The GitHub repository 0kam/tl contains a labelled image folder "devel_data" with 2 categories: no tombo, tombo. Examples follow, each with its label.

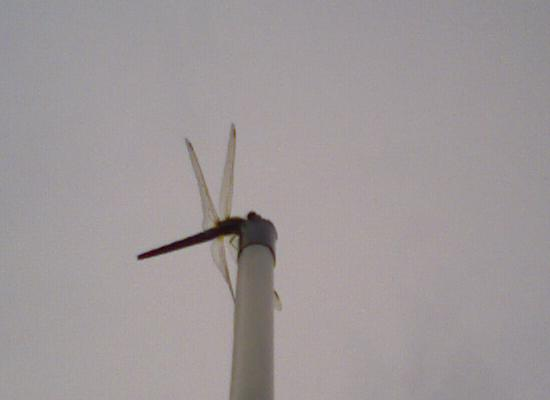
Label: tombo

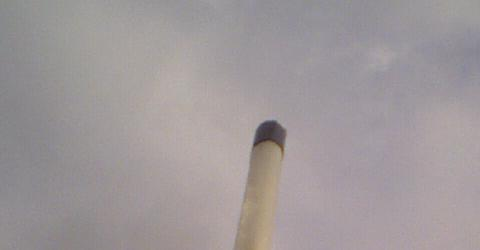
Label: no tombo

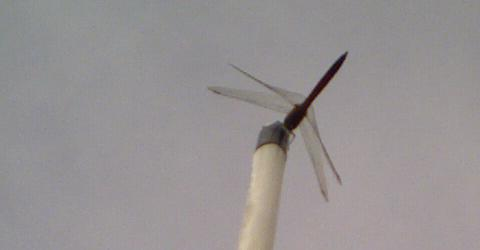
Label: tombo

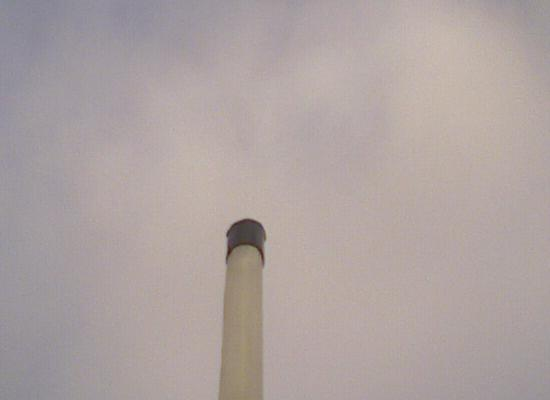
Label: no tombo

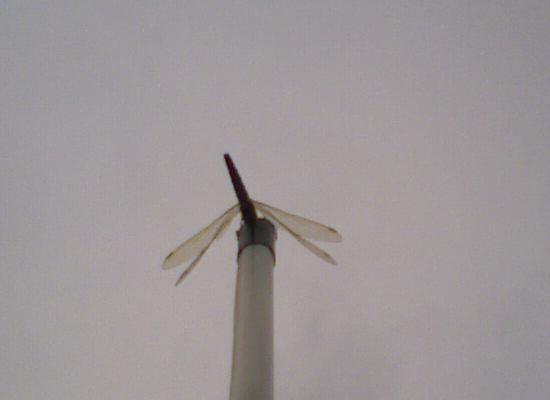
Label: tombo

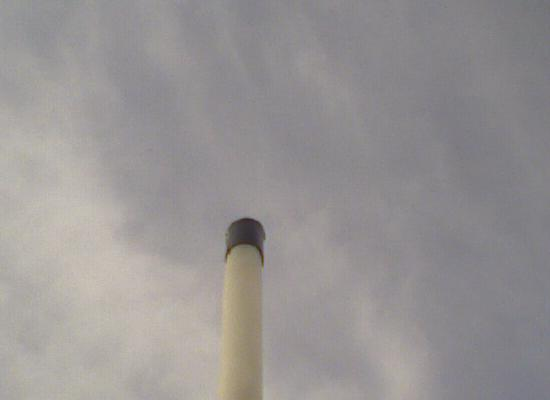
Label: no tombo
